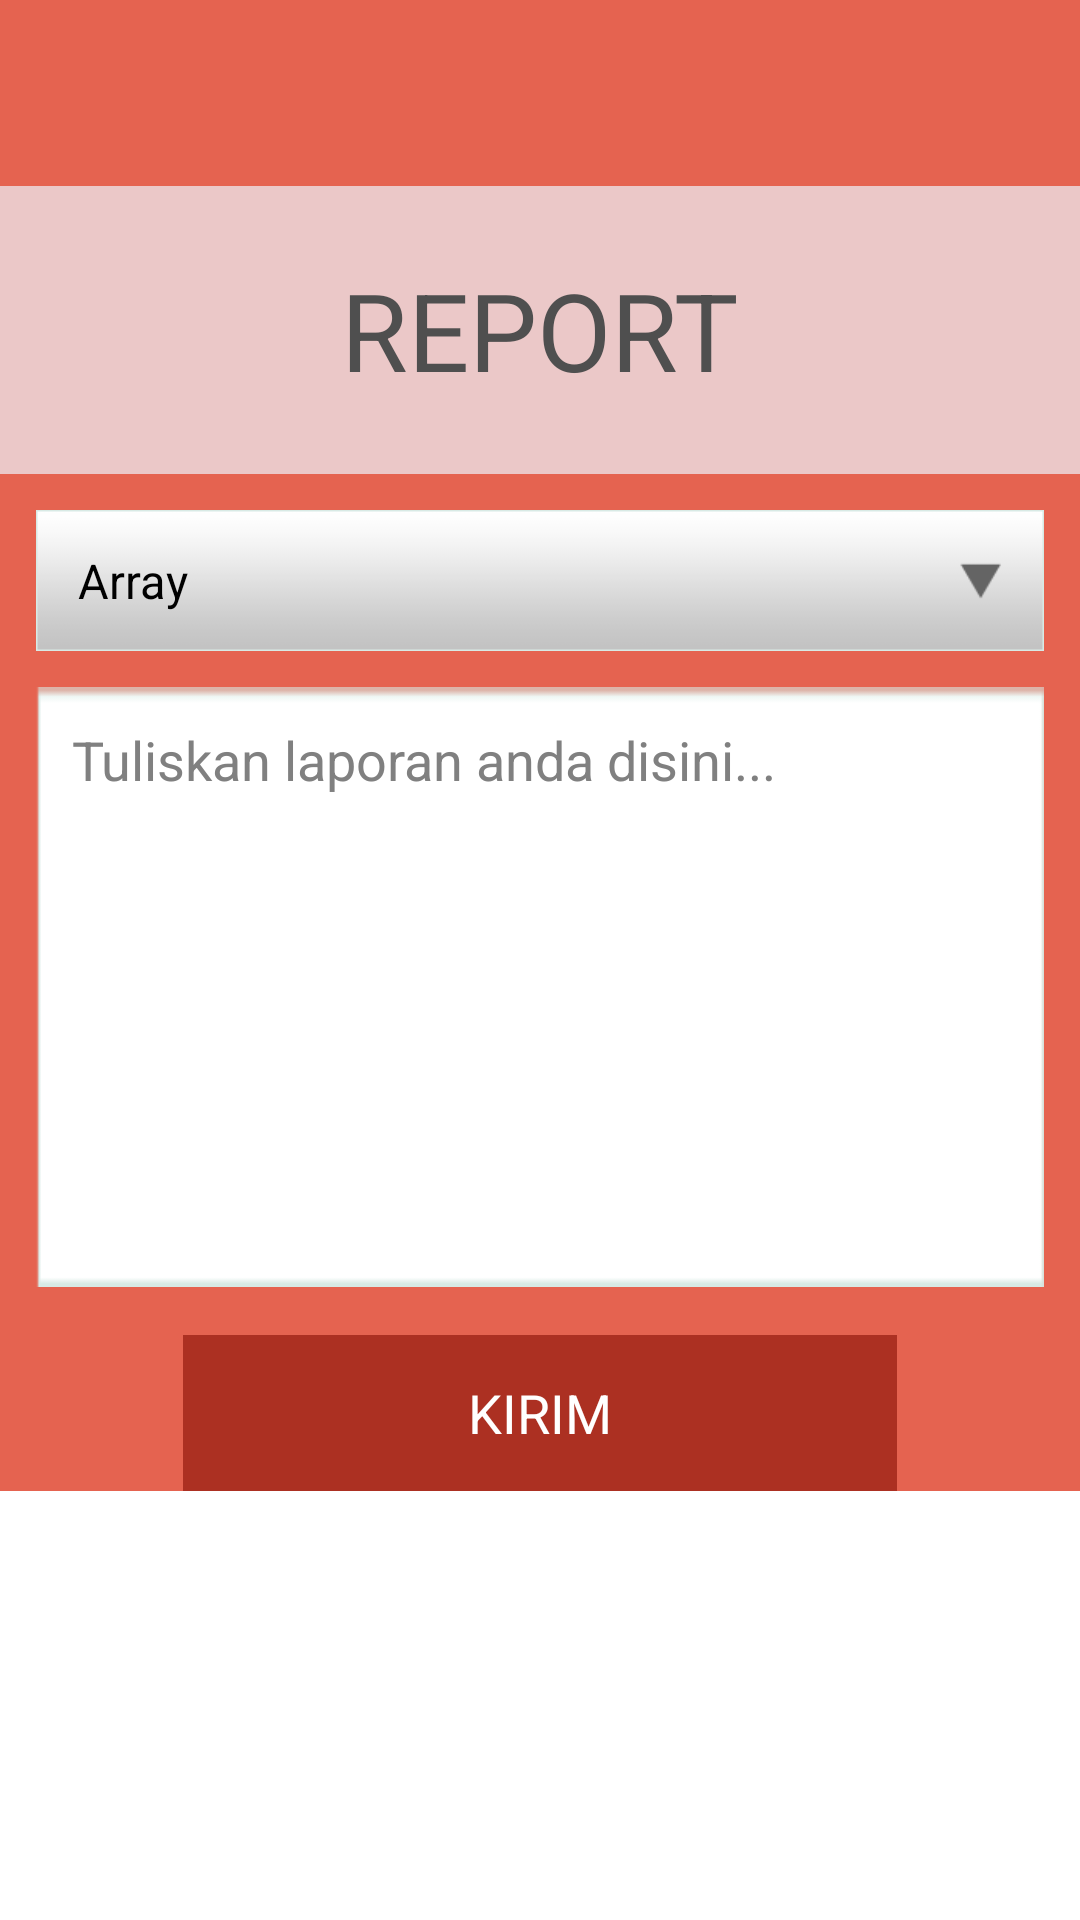

Here is an Android app screen rendered from its layout file. Give the layout XML and the strings, colors and styles it references.
<!-- AndroidManifest.xml: application theme AppTheme -->
<!-- res/layout/frag_form_report.xml -->
<?xml version="1.0" encoding="utf-8"?>
<ScrollView xmlns:android="http://schemas.android.com/apk/res/android"
    android:id="@+id/scroller"
    android:layout_width="match_parent"
    android:layout_height="match_parent" >

    <RelativeLayout
        android:layout_width="match_parent"
        android:layout_height="match_parent"
        android:background="#e56350" >

        <Button
            android:id="@+id/btnReport"
            android:layout_width="238dp"
            android:layout_height="52dp"
            android:layout_below="@+id/txtReport"
            android:layout_centerHorizontal="true"
            android:layout_marginTop="16dp"
            android:background="#ac3022"
            android:gravity="center_vertical|center_horizontal"
            android:text="KIRIM"
            android:textColor="#fff"
            android:textColorHint="#fff" />

        <EditText
            android:id="@+id/txtReport"
            android:layout_width="wrap_content"
            android:layout_height="wrap_content"
            android:layout_alignParentLeft="true"
            android:layout_alignParentRight="true"
            android:layout_below="@+id/comboKategori"
            android:layout_marginLeft="12dp"
            android:layout_marginRight="12dp"
            android:layout_marginTop="12dp"
            android:background="@drawable/filltext"
            android:ems="10"
            android:gravity="top|center_vertical"
            android:hint="Tuliskan laporan anda disini..."
            android:inputType="textMultiLine"
            android:minHeight="200dp"
            android:paddingLeft="12dp"
            android:paddingRight="8dp"
            android:paddingTop="12dp"
            android:paddingBottom="8dp"  />

        <RelativeLayout
            android:id="@+id/rel_title"
            android:layout_width="match_parent"
            android:layout_height="96dp"
            android:layout_alignParentLeft="true"
            android:layout_alignParentTop="true"
            android:layout_marginTop="62dp"
            android:background="#ebc8c8" >

            <TextView
                android:id="@+id/labelReport"
                android:layout_width="wrap_content"
                android:layout_height="wrap_content"
                android:layout_centerHorizontal="true"
                android:layout_centerVertical="true"
                android:text="REPORT"
                android:textColor="#4f4f4f"
                android:textSize="36sp" />
        </RelativeLayout>

        <Spinner
            android:id="@+id/comboKategori"
            android:layout_width="wrap_content"
            android:layout_height="47dp"
            android:layout_alignParentLeft="true"
            android:layout_below="@+id/rel_title"
            android:layout_marginLeft="12dp"
            android:layout_marginRight="12dp"
            android:layout_marginTop="12dp"
            android:background="@drawable/report_nil"
            android:entries="@array/stringTestArray"
            android:gravity="left|center_vertical"
            android:paddingLeft="6dp"
            android:spinnerMode="dropdown" />
    </RelativeLayout>

</ScrollView>
<!-- resources referenced by this layout -->
<resources>
  <string-array name="stringTestArray">
          <item>Array</item>
          <item>NotArray</item>
          <item>MaybeArray</item>
      </string-array>
  <!-- drawable filltext: png bitmap (drawable, 3115 bytes) -->
  <!-- drawable report_nil: png bitmap (drawable, 3661 bytes) -->
  <style name="AppTheme" parent="AppBaseTheme">
          
      </style>
  <style name="AppBaseTheme" parent="android:Theme.Light">
          
      </style>
</resources>
